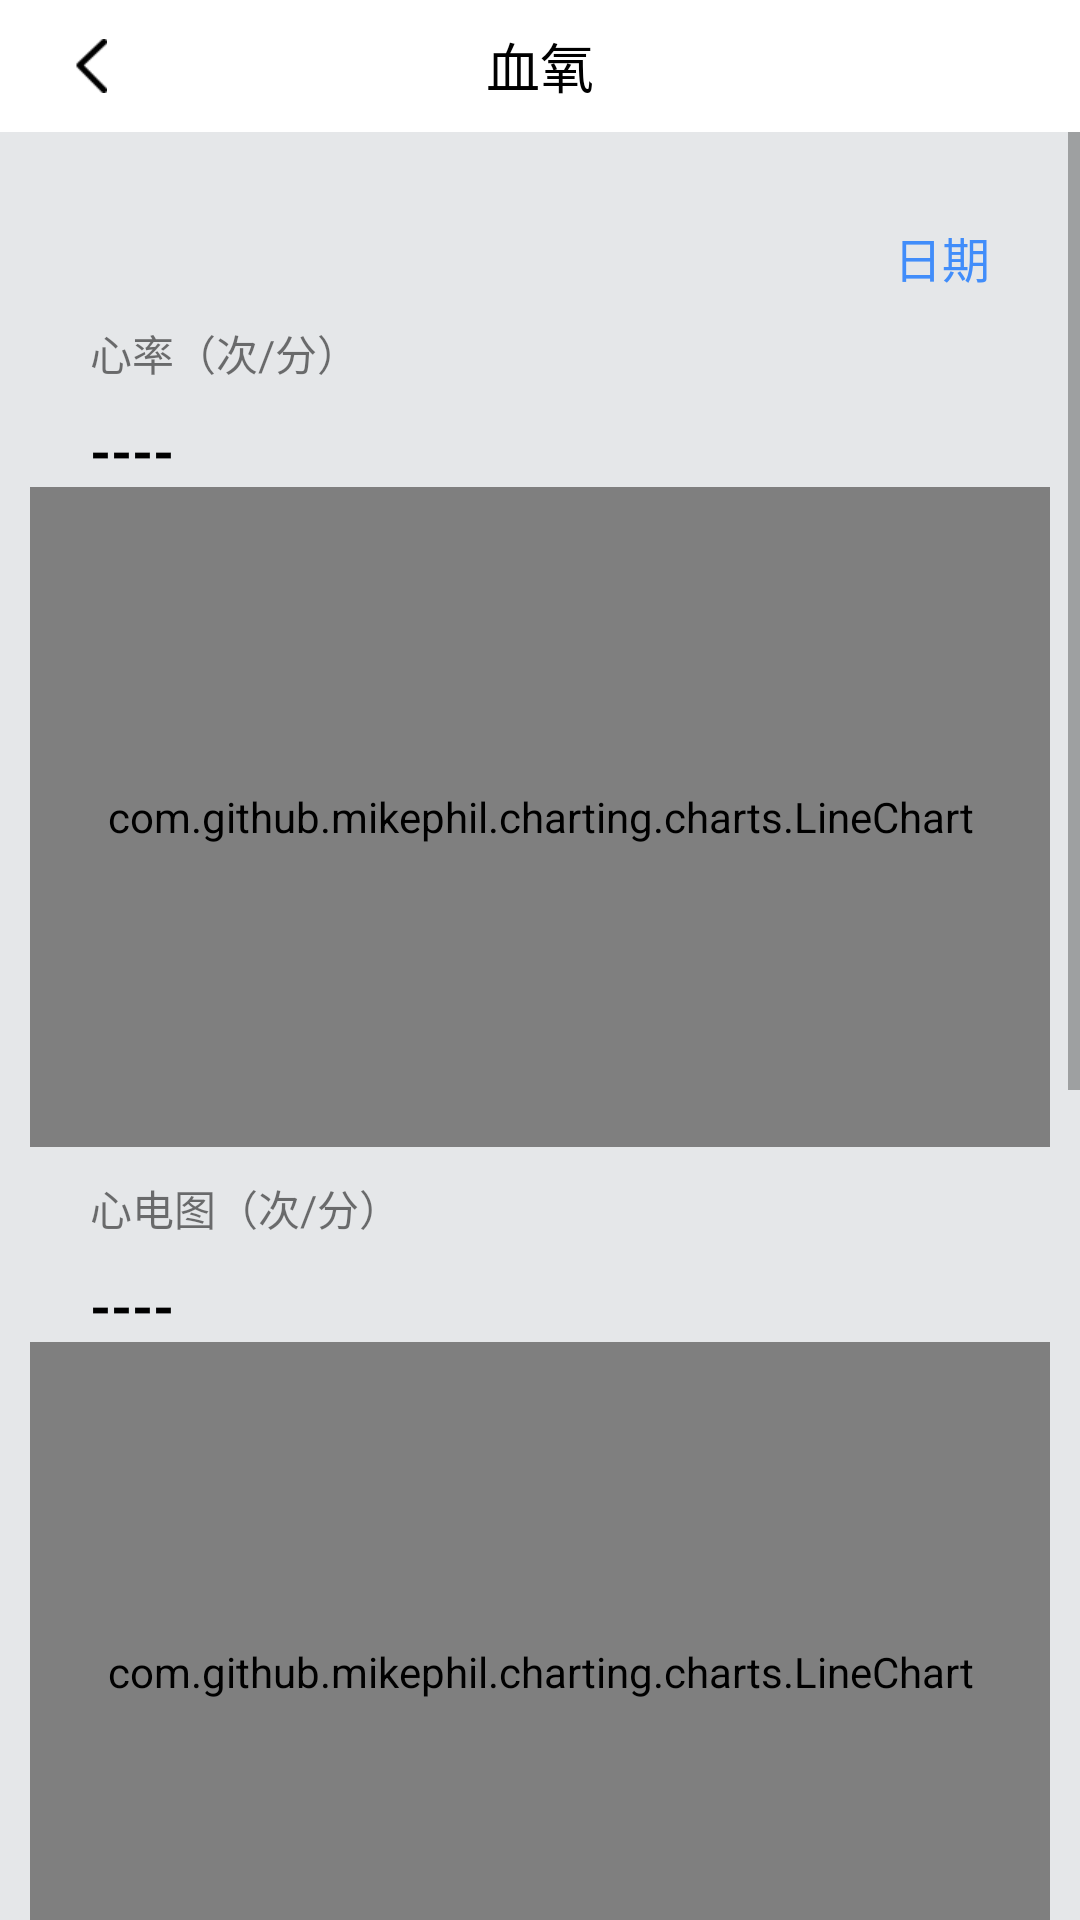

The Android layout XML behind this screen, and the referenced resources:
<!-- AndroidManifest.xml: application theme AppTheme -->
<!-- res/layout/heart_rate_activity.xml -->
<?xml version="1.0" encoding="utf-8"?>
<LinearLayout xmlns:android="http://schemas.android.com/apk/res/android"
    android:layout_width="match_parent"
    android:layout_height="match_parent"
    xmlns:app="http://schemas.android.com/apk/res-auto"
    android:background="#e5e7e9"
    android:orientation="vertical">

    <RelativeLayout
        android:id="@+id/team_query_relative"
        android:layout_width="match_parent"
        android:layout_height="44dp"
        android:background="@color/white">

        <LinearLayout
            android:id="@+id/iv_back"
            android:layout_width="wrap_content"
            android:layout_height="match_parent">

            <ImageView
                android:layout_width="wrap_content"
                android:layout_height="wrap_content"
                android:layout_gravity="center"
                android:layout_marginLeft="20dp"
                android:layout_marginRight="25dp"
                android:padding="5dp"
                android:src="@mipmap/right_black_return_iv" />

        </LinearLayout>


        <TextView

            android:layout_width="wrap_content"
            android:layout_height="wrap_content"
            android:layout_centerHorizontal="true"
            android:layout_centerVertical="true"
            android:text="血氧"
            android:textColor="#000"
            android:textSize="18sp" />

    </RelativeLayout>

    <ScrollView
        android:layout_width="match_parent"
        android:layout_height="match_parent">

        <LinearLayout
            android:layout_width="match_parent"
            android:layout_height="match_parent"
            android:orientation="vertical">


            <android.support.constraint.ConstraintLayout
                android:layout_width="match_parent"
                android:layout_height="wrap_content"
                android:layout_marginLeft="10dp"
                android:layout_marginTop="15dp"
                android:layout_marginRight="10dp"
                android:background="@drawable/know_layout_bg">


                <TextView
                    android:id="@+id/time_tv"
                    android:layout_width="wrap_content"
                    android:layout_height="wrap_content"
                    android:layout_marginTop="15dp"
                    android:layout_marginRight="20dp"
                    android:text="日期"
                    android:textColor="#418dfa"
                    android:textSize="16sp"
                    app:layout_constraintRight_toRightOf="parent"
                    app:layout_constraintTop_toTopOf="parent" />


                <TextView


                    android:id="@+id/tv1"
                    android:layout_width="wrap_content"
                    android:layout_height="wrap_content"
                    android:layout_marginLeft="20dp"
                    android:layout_marginTop="10dp"
                    android:text="心率（次/分）"
                    app:layout_constraintLeft_toLeftOf="parent"
                    app:layout_constraintTop_toBottomOf="@+id/time_tv" />

                <TextView
                    android:id="@+id/blood_oxygen_tv"
                    android:layout_width="wrap_content"
                    android:layout_height="wrap_content"
                    android:layout_marginTop="10dp"
                    android:text="----"
                    android:textColor="#000"
                    android:textSize="18sp"
                    android:textStyle="bold"
                    app:layout_constraintLeft_toLeftOf="@id/tv1"
                    app:layout_constraintTop_toBottomOf="@+id/tv1" />

                <com.github.mikephil.charting.charts.LineChart
                    android:id="@+id/line_chart"
                    android:layout_width="match_parent"
                    android:layout_height="220dp"
                    app:layout_constraintTop_toBottomOf="@+id/blood_oxygen_tv" />


                <TextView


                    android:id="@+id/tv2"
                    android:layout_width="wrap_content"
                    android:layout_height="wrap_content"
                    android:layout_marginLeft="20dp"
                    android:layout_marginTop="10dp"
                    android:text="心电图（次/分）"
                    app:layout_constraintLeft_toLeftOf="parent"
                    app:layout_constraintTop_toBottomOf="@+id/line_chart" />

                <TextView
                    android:id="@+id/electrocardio_tv"
                    android:layout_width="wrap_content"
                    android:layout_height="wrap_content"
                    android:layout_marginTop="10dp"
                    android:text="----"
                    android:textColor="#000"
                    android:textSize="18sp"
                    android:textStyle="bold"
                    app:layout_constraintLeft_toLeftOf="@id/tv2"
                    app:layout_constraintTop_toBottomOf="@+id/tv2" />

                <com.github.mikephil.charting.charts.LineChart
                    android:id="@+id/ele_line_chart"
                    android:layout_width="match_parent"
                    android:layout_height="220dp"
                    android:layout_marginBottom="10dp"
                    app:layout_constraintBottom_toBottomOf="parent"
                    app:layout_constraintTop_toBottomOf="@+id/electrocardio_tv" />
            </android.support.constraint.ConstraintLayout>


            <TextView


                android:layout_width="wrap_content"
                android:layout_height="wrap_content"
                android:layout_marginLeft="10dp"
                android:layout_marginTop="15dp"
                android:text="心率介绍" />

            <android.support.constraint.ConstraintLayout



                android:layout_width="match_parent"
                android:layout_height="wrap_content"
                android:layout_marginLeft="10dp"
                android:layout_marginTop="15dp"
                android:layout_marginRight="10dp"
                android:layout_marginBottom="20dp"
                android:background="@drawable/know_layout_bg"
                android:paddingLeft="15dp"
                android:paddingTop="10dp"
                android:paddingRight="15dp"
                android:paddingBottom="10dp">


                <TextView
                    android:layout_width="match_parent"
                    android:layout_height="match_parent"
                    android:lineSpacingExtra="8dp"
                    android:text="血氧饱和度(SaO2)是血液中被氧结合的氧合血红蛋白 (HbO2)的容量占全部可结合的血红蛋白(Hb，hemoglobin)容量的百分比，即血液中血氧的浓度，它是呼吸循环的重要生理参数。而功能性氧饱和度为HbO2浓度与HbO2+Hb浓度之比，有别于氧合血红蛋白所占百分数。因此，监测动脉血气饱和度(SaO2)可以对肺的氧合和血红蛋白携氧能力进行估计。正常人体动脉血的血氧饱和度为98%，静脉血为75%。人体的新陈代谢过程是生物氧化过程，而新陈代谢过程中所需要的氧，是通过呼吸系统进入人体血液，与血液红细胞中的血红蛋白(Hb)，结合成氧合血红蛋白(HbO2)，再输送到人体各部分组织细胞中去血液携带输送氧气的能力即用血氧饱和度来衡量。" />
            </android.support.constraint.ConstraintLayout>


        </LinearLayout>
    </ScrollView>
</LinearLayout>
<!-- resources referenced by this layout -->
<resources>
  <color name="white">#FFFFFF</color>
  <!-- mipmap right_black_return_iv: png bitmap (mipmap-xhdpi, 622 bytes) -->
  <style name="AppTheme" parent="Theme.AppCompat.Light.NoActionBar">
          
          <item name="colorPrimary">@color/colorPrimary</item>
          <item name="colorPrimaryDark">@color/colorPrimaryDark</item>
          <item name="colorAccent">@color/colorAccent</item>
      </style>
  <color name="colorPrimary">#008577</color>
  <color name="colorPrimaryDark">#00574B</color>
  <color name="colorAccent">#D81B60</color>
</resources>
